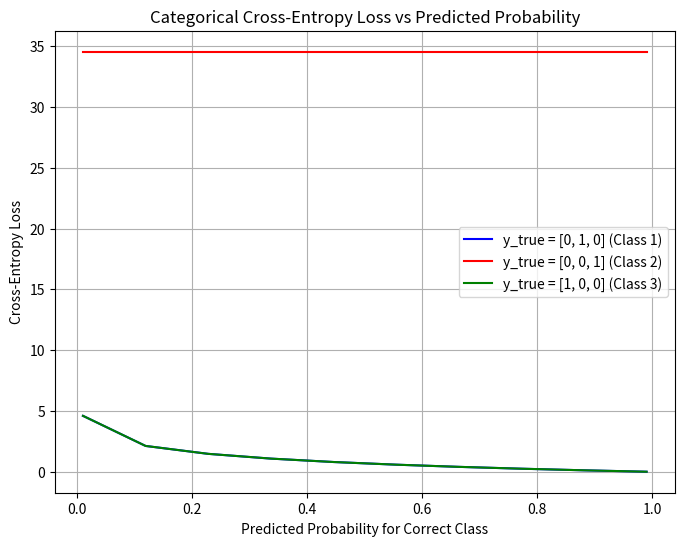

Reproduce this figure in Python.
import numpy as np
import matplotlib.pyplot as plt

# Categorical Cross-Entropy Loss function
def categorical_cross_entropy(y_true, y_pred):
    epsilon = 1e-15
    y_pred = np.clip(y_pred, epsilon, 1 - epsilon)  # Avoid log(0)
    loss = - np.sum(y_true * np.log(y_pred), axis=1)
    return loss

# Generate a range of predicted probabilities for 3 classes
# For simplicity, we assume y_true is a one-hot vector for class 1 (e.g., [0, 1, 0])
classes = 3
predicted_probs = np.linspace(0.01, 0.99, 10)  # Range for predicted probabilities

# Create y_true as one-hot encoded vectors for each class
y_true_class_1 = np.array([[0, 1, 0]] * 10)  # One-hot for class 1
y_true_class_2 = np.array([[0, 0, 1]] * 10)  # One-hot for class 2
y_true_class_3 = np.array([[1, 0, 0]] * 10)  # One-hot for class 3

# For each class, we create predicted probabilities where the sum across each row is 1
y_pred_class_1 = np.column_stack([1 - predicted_probs, predicted_probs, np.zeros(10)])  # Class 1 is correct
y_pred_class_2 = np.column_stack([predicted_probs, 2 - predicted_probs, np.zeros(10)])  # Class 2 is correct
y_pred_class_3 = np.column_stack([predicted_probs, np.zeros(10), 1 - predicted_probs])  # Class 3 is correct

# Calculate the Categorical Cross-Entropy Loss for each case
loss_class_1 = categorical_cross_entropy(y_true_class_1, y_pred_class_1)
loss_class_2 = categorical_cross_entropy(y_true_class_2, y_pred_class_2)
loss_class_3 = categorical_cross_entropy(y_true_class_3, y_pred_class_3)

print(f"Categorical Cross-Entropy Loss for loss_class_1, {loss_class_1}")
print(f"Categorical Cross-Entropy Loss for loss_class_2, {loss_class_2}")
print(f"Categorical Cross-Entropy Loss for loss_class_3, {loss_class_3}")

# Plot the graph
plt.figure(figsize=(8, 6))

plt.plot(predicted_probs, loss_class_1, label='y_true = [0, 1, 0] (Class 1)', color='blue')
plt.plot(predicted_probs, loss_class_2, label='y_true = [0, 0, 1] (Class 2)', color='red')
plt.plot(predicted_probs, loss_class_3, label='y_true = [1, 0, 0] (Class 3)', color='green')

# Adding labels and title
plt.title('Categorical Cross-Entropy Loss vs Predicted Probability')
plt.xlabel('Predicted Probability for Correct Class')
plt.ylabel('Cross-Entropy Loss')
plt.legend()

# Show the plot
plt.grid(True)
plt.show()

# Output
# Categorical Cross-Entropy Loss for loss_class_1, [4.60517019 2.12956593 1.47938478 1.08866196 0.80843334 0.58978867
#  0.41047765 0.25848292 0.12657154 0.01005034]
# Categorical Cross-Entropy Loss for loss_class_2, [34.53877639 34.53877639 34.53877639 34.53877639 34.53877639 34.53877639
#  34.53877639 34.53877639 34.53877639 34.53877639]
# Categorical Cross-Entropy Loss for loss_class_3, [4.60517019 2.12956593 1.47938478 1.08866196 0.80843334 0.58978867
#  0.41047765 0.25848292 0.12657154 0.01005034]